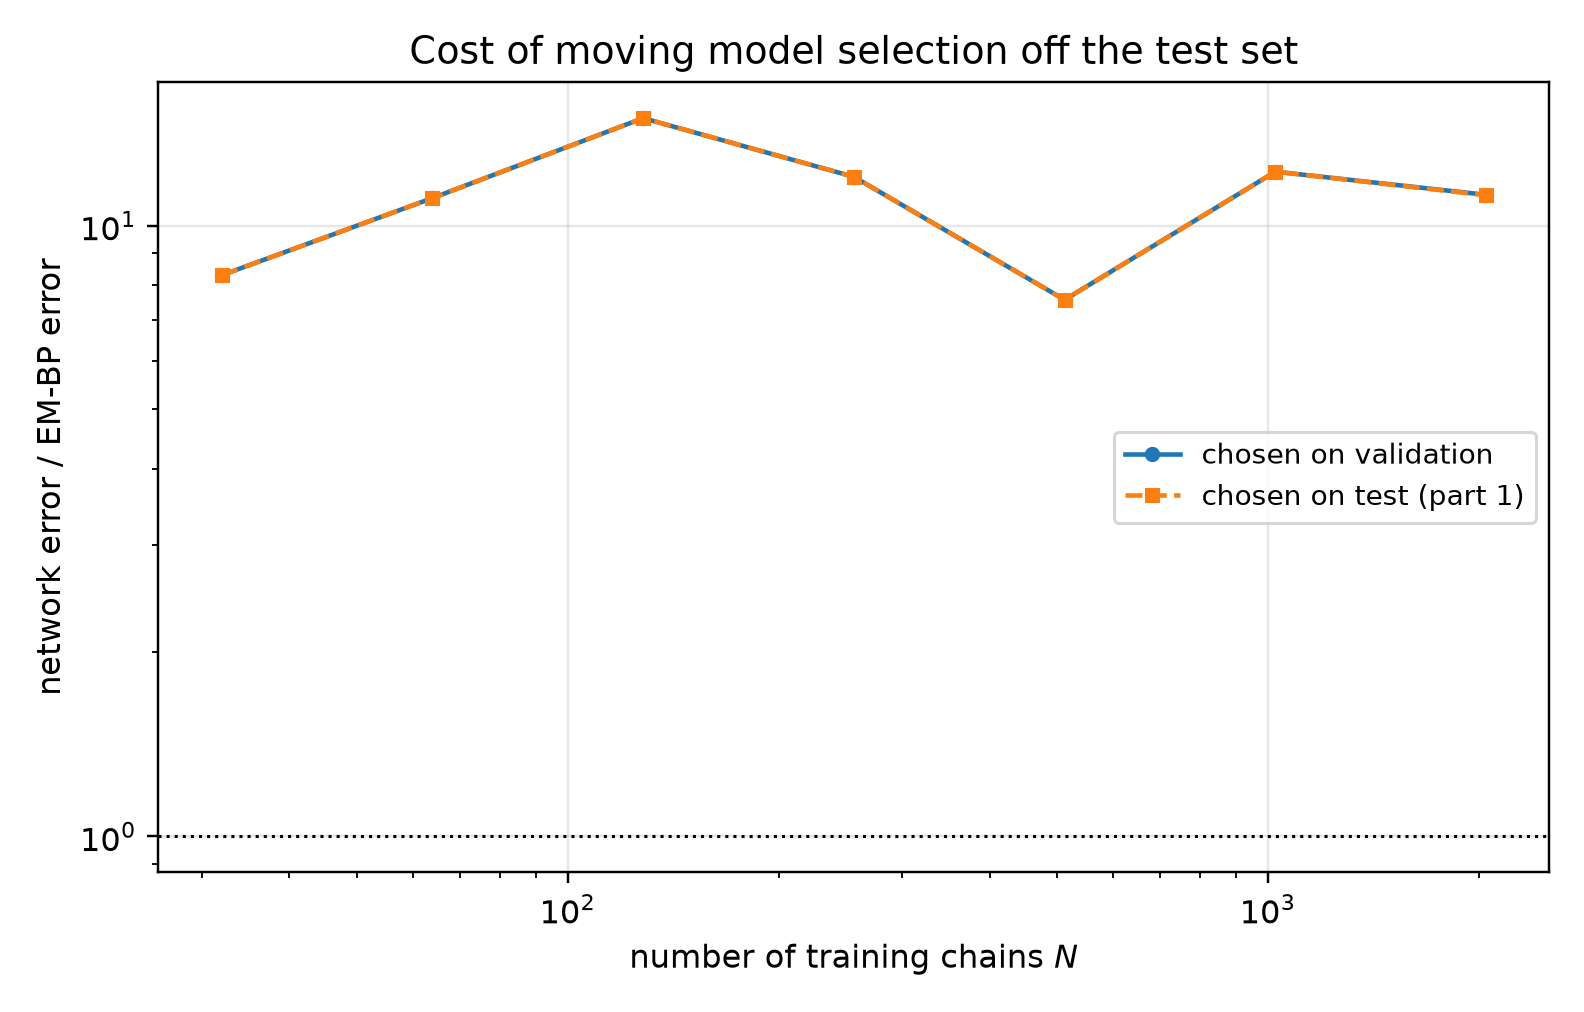

Values plotted in this chart, from the file beside it:
n_chains, t, em_bp_score_rel_l2, em_bp_mean_rel_l2, net_score_rel_l2_selected, net_mean_rel_l2_selected, net_score_rel_l2_oracle, net_mean_rel_l2_oracle, mode_selected, mode_oracle, selection_agrees, ratio_selected, ratio_oracle
32, 0.05, 0.1222, 0.02463, 1.791, 0.3609, 1.791, 0.3609, eps, eps, 1, 14.65, 14.65
32, 0.0725, 0.1097, 0.02964, 1.536, 0.4151, 1.536, 0.4151, eps, eps, 1, 14.01, 14.01
32, 0.1053, 0.09143, 0.03338, 1.243, 0.4539, 1.243, 0.4539, eps, eps, 1, 13.6, 13.6
32, 0.1527, 0.07804, 0.03821, 0.9756, 0.4776, 0.9756, 0.4776, eps, eps, 1, 12.5, 12.5
32, 0.2216, 0.06904, 0.04573, 0.7205, 0.4772, 0.7205, 0.4772, eps, eps, 1, 10.44, 10.44
32, 0.3215, 0.05495, 0.05012, 0.5254, 0.4792, 0.5254, 0.4792, eps, eps, 1, 9.561, 9.561
32, 0.4665, 0.04702, 0.0632, 0.3805, 0.5115, 0.3805, 0.5115, eps, eps, 1, 8.093, 8.093
32, 0.6769, 0.03858, 0.08291, 0.2626, 0.5644, 0.2626, 0.5644, x0, x0, 1, 6.807, 6.807
32, 0.9821, 0.03669, 0.1343, 0.1583, 0.5792, 0.1583, 0.5792, x0, x0, 1, 4.313, 4.313
32, 1.425, 0.03256, 0.2665, 0.08193, 0.6707, 0.08193, 0.6707, x0, x0, 1, 2.516, 2.516
32, 2.068, 0.02166, 0.6445, 0.03462, 1.03, 0.03462, 1.03, x0, x0, 1, 1.598, 1.598
32, 3.0, 0.009362, 1.606, 0.01315, 2.255, 0.01315, 2.255, x0, x0, 1, 1.404, 1.404
64, 0.05, 0.1334, 0.02687, 1.711, 0.3447, 1.711, 0.3447, eps, eps, 1, 12.83, 12.83
64, 0.0725, 0.1045, 0.02824, 1.491, 0.4031, 1.491, 0.4031, eps, eps, 1, 14.27, 14.27
64, 0.1053, 0.08083, 0.02951, 1.201, 0.4386, 1.201, 0.4386, eps, eps, 1, 14.86, 14.86
64, 0.1527, 0.06307, 0.03088, 0.9421, 0.4612, 0.9421, 0.4612, eps, eps, 1, 14.94, 14.94
64, 0.2216, 0.04851, 0.03213, 0.6989, 0.4629, 0.6989, 0.4629, eps, eps, 1, 14.41, 14.41
64, 0.3215, 0.03733, 0.03404, 0.5176, 0.4721, 0.5176, 0.4721, eps, eps, 1, 13.87, 13.87
64, 0.4665, 0.02724, 0.03661, 0.3654, 0.4911, 0.3654, 0.4911, x0, x0, 1, 13.41, 13.41
64, 0.6769, 0.02002, 0.04303, 0.2352, 0.5053, 0.2352, 0.5053, x0, x0, 1, 11.75, 11.75
64, 0.9821, 0.0152, 0.05564, 0.146, 0.5343, 0.146, 0.5343, x0, x0, 1, 9.603, 9.603
64, 1.425, 0.01081, 0.0885, 0.071, 0.5811, 0.071, 0.5811, x0, x0, 1, 6.567, 6.567
64, 2.068, 0.006586, 0.196, 0.02525, 0.7512, 0.02525, 0.7512, x0, x0, 1, 3.833, 3.833
64, 3.0, 0.002772, 0.4756, 0.0076, 1.304, 0.0076, 1.304, x0, x0, 1, 2.742, 2.742
128, 0.05, 0.0881, 0.01775, 1.298, 0.2615, 1.298, 0.2615, eps, eps, 1, 14.73, 14.73
128, 0.0725, 0.06123, 0.01655, 1.141, 0.3084, 1.141, 0.3084, eps, eps, 1, 18.64, 18.64
128, 0.1053, 0.04169, 0.01522, 0.9391, 0.3429, 0.9391, 0.3429, eps, eps, 1, 22.52, 22.52
128, 0.1527, 0.02825, 0.01383, 0.7432, 0.3639, 0.7432, 0.3639, eps, eps, 1, 26.31, 26.31
128, 0.2216, 0.02146, 0.01421, 0.5855, 0.3878, 0.5855, 0.3878, eps, eps, 1, 27.28, 27.28
128, 0.3215, 0.01768, 0.01613, 0.4368, 0.3984, 0.4368, 0.3984, eps, eps, 1, 24.7, 24.7
128, 0.4665, 0.0163, 0.0219, 0.3009, 0.4044, 0.3009, 0.4044, x0, x0, 1, 18.46, 18.46
128, 0.6769, 0.01616, 0.03472, 0.1916, 0.4117, 0.1916, 0.4117, x0, x0, 1, 11.86, 11.86
128, 0.9821, 0.01659, 0.06071, 0.1174, 0.4298, 0.1174, 0.4298, x0, x0, 1, 7.079, 7.079
128, 1.425, 0.0146, 0.1195, 0.05678, 0.4648, 0.05678, 0.4648, x0, x0, 1, 3.888, 3.888
128, 2.068, 0.009083, 0.2702, 0.02209, 0.6574, 0.02209, 0.6574, x0, x0, 1, 2.433, 2.433
128, 3.0, 0.00389, 0.6674, 0.007876, 1.351, 0.007876, 1.351, x0, x0, 1, 2.024, 2.024
256, 0.05, 0.06247, 0.01259, 0.9096, 0.1833, 0.9096, 0.1833, eps, eps, 1, 14.56, 14.56
256, 0.0725, 0.05291, 0.0143, 0.7849, 0.2121, 0.7849, 0.2121, eps, eps, 1, 14.83, 14.83
256, 0.1053, 0.04384, 0.01601, 0.6494, 0.2371, 0.6494, 0.2371, eps, eps, 1, 14.81, 14.81
256, 0.1527, 0.03611, 0.01768, 0.5362, 0.2625, 0.5362, 0.2625, eps, eps, 1, 14.85, 14.85
256, 0.2216, 0.02938, 0.01946, 0.4327, 0.2866, 0.4327, 0.2866, eps, eps, 1, 14.73, 14.73
256, 0.3215, 0.0227, 0.0207, 0.3429, 0.3127, 0.3429, 0.3127, eps, eps, 1, 15.11, 15.11
256, 0.4665, 0.01768, 0.02377, 0.246, 0.3307, 0.246, 0.3307, x0, x0, 1, 13.91, 13.91
256, 0.6769, 0.01276, 0.02741, 0.1553, 0.3337, 0.1553, 0.3337, x0, x0, 1, 12.17, 12.17
256, 0.9821, 0.01113, 0.04074, 0.09459, 0.3462, 0.09459, 0.3462, x0, x0, 1, 8.496, 8.496
256, 1.425, 0.007987, 0.06538, 0.04839, 0.3961, 0.04839, 0.3961, x0, x0, 1, 6.059, 6.059
256, 2.068, 0.00299, 0.08897, 0.01916, 0.57, 0.01916, 0.57, x0, x0, 1, 6.406, 6.406
256, 3.0, 0.0007085, 0.1215, 0.00586, 1.005, 0.00586, 1.005, x0, x0, 1, 8.271, 8.271
512, 0.05, 0.06103, 0.0123, 0.5799, 0.1168, 0.5799, 0.1168, eps, eps, 1, 9.501, 9.501
512, 0.0725, 0.04879, 0.01319, 0.4999, 0.1351, 0.4999, 0.1351, eps, eps, 1, 10.25, 10.25
512, 0.1053, 0.03634, 0.01327, 0.4084, 0.1491, 0.4084, 0.1491, eps, eps, 1, 11.24, 11.24
512, 0.1527, 0.03383, 0.01656, 0.3557, 0.1742, 0.3557, 0.1742, eps, eps, 1, 10.52, 10.52
512, 0.2216, 0.02946, 0.01951, 0.2986, 0.1978, 0.2986, 0.1978, eps, eps, 1, 10.14, 10.14
512, 0.3215, 0.02548, 0.02324, 0.2576, 0.2349, 0.2576, 0.2349, eps, eps, 1, 10.11, 10.11
512, 0.4665, 0.02127, 0.02859, 0.1934, 0.26, 0.1934, 0.26, x0, x0, 1, 9.094, 9.094
512, 0.6769, 0.01732, 0.03721, 0.1214, 0.2609, 0.1214, 0.2609, x0, x0, 1, 7.013, 7.013
512, 0.9821, 0.01485, 0.05436, 0.07388, 0.2704, 0.07388, 0.2704, x0, x0, 1, 4.974, 4.974
512, 1.425, 0.01229, 0.1006, 0.04126, 0.3377, 0.04126, 0.3377, x0, x0, 1, 3.356, 3.356
512, 2.068, 0.008111, 0.2414, 0.01921, 0.5715, 0.01921, 0.5715, x0, x0, 1, 2.368, 2.368
512, 3.0, 0.003538, 0.607, 0.007573, 1.299, 0.007573, 1.299, x0, x0, 1, 2.14, 2.14
... 24 more rows
